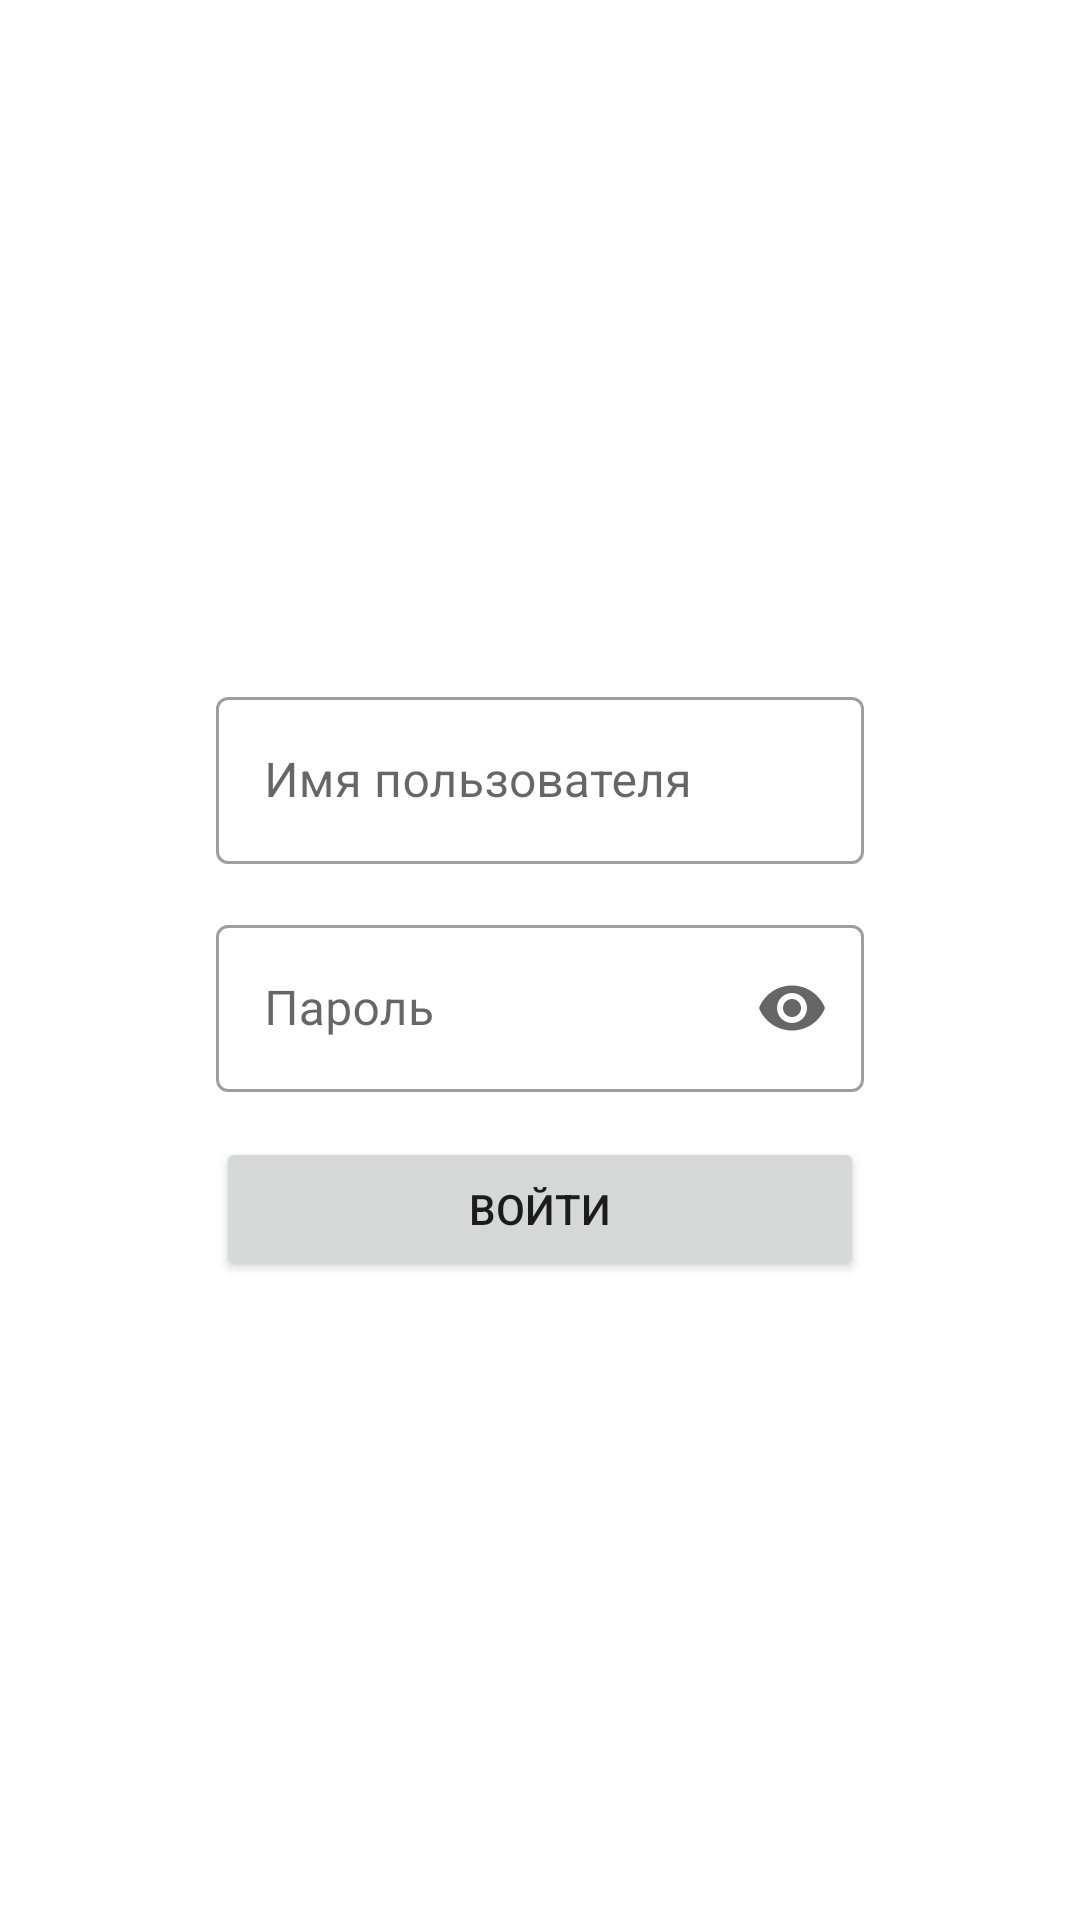

Layout XML and referenced resources for this Android screen:
<!-- AndroidManifest.xml: application theme Theme.DummyProducts -->
<!-- res/layout/fragment_login.xml -->
<?xml version="1.0" encoding="utf-8"?>
<androidx.constraintlayout.widget.ConstraintLayout xmlns:android="http://schemas.android.com/apk/res/android"
    xmlns:app="http://schemas.android.com/apk/res-auto"
    xmlns:tools="http://schemas.android.com/tools"
    android:layout_width="match_parent"
    android:layout_height="match_parent"
    android:background="@color/white"
    tools:context=".app.presentation.common.MainActivity">

    <com.google.android.material.textfield.TextInputLayout
        android:id="@+id/txt_input_layout_username"
        android:layout_width="0dp"
        android:layout_height="wrap_content"
        style="@style/Widget.MaterialComponents.TextInputLayout.OutlinedBox"
        app:layout_constraintBottom_toTopOf="@id/guide_line_center"
        app:layout_constraintStart_toStartOf="@id/guide_line_left"
        app:layout_constraintEnd_toEndOf="@id/guide_line_right"
        app:endIconMode="clear_text" >

        <com.google.android.material.textfield.TextInputEditText
            android:id="@+id/et_username"
            android:layout_width="match_parent"
            android:layout_height="match_parent"
            android:hint="@string/username"
            android:inputType="text"/>
    </com.google.android.material.textfield.TextInputLayout>

    <com.google.android.material.textfield.TextInputLayout
        android:id="@+id/txt_input_layout_password"
        android:layout_width="0dp"
        android:layout_height="wrap_content"
        style="@style/Widget.MaterialComponents.TextInputLayout.OutlinedBox"
        android:layout_marginTop="@dimen/login_activity_margin_top"
        app:layout_constraintTop_toBottomOf="@id/guide_line_center"
        app:layout_constraintStart_toStartOf="@id/guide_line_left"
        app:layout_constraintEnd_toEndOf="@id/guide_line_right"
        app:endIconMode="password_toggle" >

        <com.google.android.material.textfield.TextInputEditText
            android:id="@+id/et_password"
            android:layout_width="match_parent"
            android:layout_height="match_parent"
            android:hint="@string/password"
            android:inputType="textPassword"/>
    </com.google.android.material.textfield.TextInputLayout>

    <androidx.constraintlayout.widget.Guideline
        android:id="@+id/guide_line_left"
        android:layout_width="wrap_content"
        android:layout_height="wrap_content"
        android:orientation="vertical"
        app:layout_constraintGuide_percent="0.2" />

    <androidx.constraintlayout.widget.Guideline
        android:id="@+id/guide_line_right"
        android:layout_width="wrap_content"
        android:layout_height="wrap_content"
        android:orientation="vertical"
        app:layout_constraintGuide_percent="0.8" />

    <androidx.constraintlayout.widget.Guideline
        android:id="@+id/guide_line_center"
        android:layout_width="wrap_content"
        android:layout_height="wrap_content"
        android:orientation="horizontal"
        app:layout_constraintGuide_percent="0.45" />

    <Button
        android:id="@+id/btn_login"
        android:layout_width="0dp"
        android:layout_height="wrap_content"
        android:text="@string/login_in"
        android:layout_marginTop="@dimen/login_activity_margin_top"
        app:layout_constraintTop_toBottomOf="@id/txt_input_layout_password"
        app:layout_constraintStart_toStartOf="@id/guide_line_left"
        app:layout_constraintEnd_toEndOf="@id/guide_line_right"/>

</androidx.constraintlayout.widget.ConstraintLayout>
<!-- resources referenced by this layout -->
<resources>
  <color name="white">#FFFFFFFF</color>
  <dimen name="login_activity_margin_top">15dp</dimen>
  <string name="login_in">Войти</string>
  <string name="password">Пароль</string>
  <string name="username">Имя пользователя</string>
  <style name="Theme.DummyProducts" parent="Theme.MaterialComponents.DayNight.DarkActionBar">
          
          <item name="colorPrimary">@color/purple_500</item>
          <item name="colorPrimaryVariant">@color/purple_700</item>
          <item name="colorOnPrimary">@color/white</item>
          
          <item name="colorSecondary">@color/teal_200</item>
          <item name="colorSecondaryVariant">@color/teal_700</item>
          <item name="colorOnSecondary">@color/black</item>
          
          <item name="android:statusBarColor">?attr/colorPrimary</item>
          
      </style>
  <color name="purple_500">#FF6200EE</color>
  <color name="purple_700">#FF3700B3</color>
  <color name="teal_200">#FF03DAC5</color>
  <color name="teal_700">#FF018786</color>
  <color name="black">#FF000000</color>
</resources>
